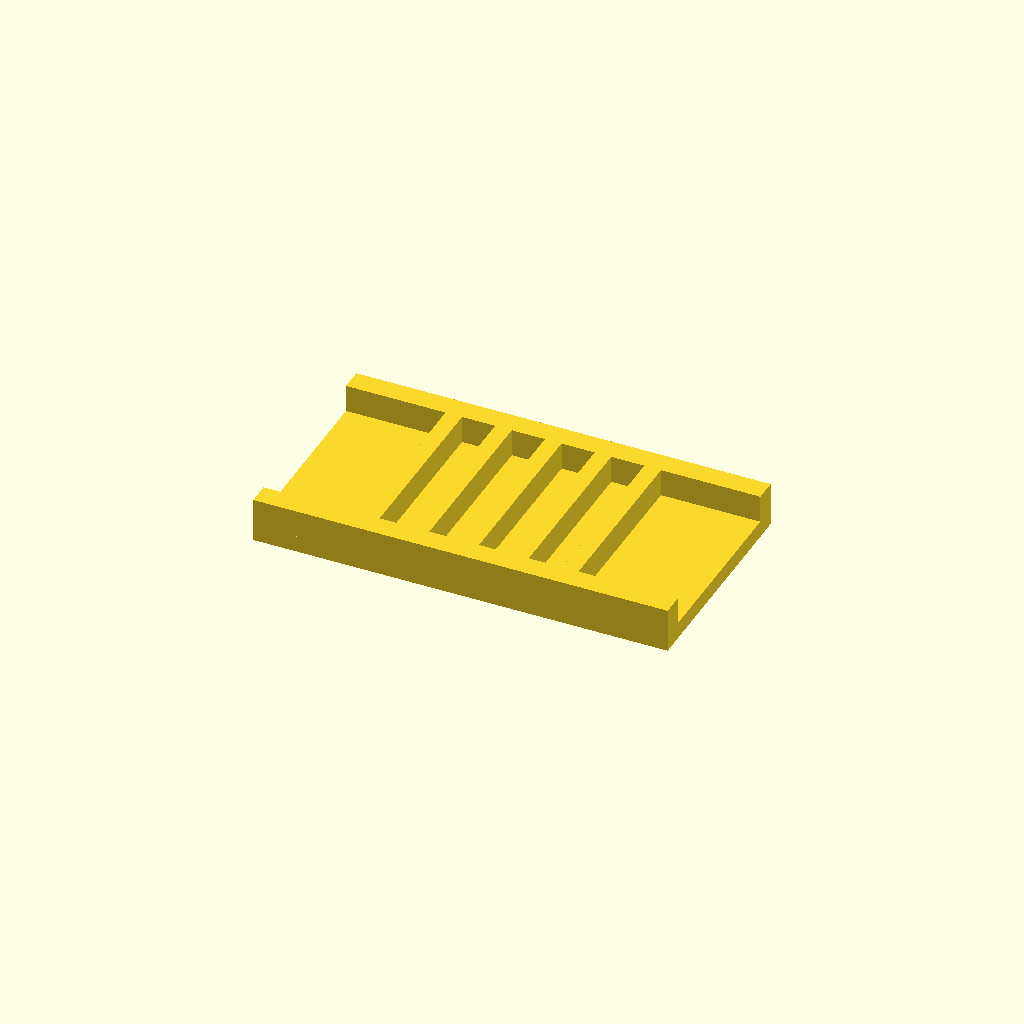
Cell 1 — every parameter at its default value.
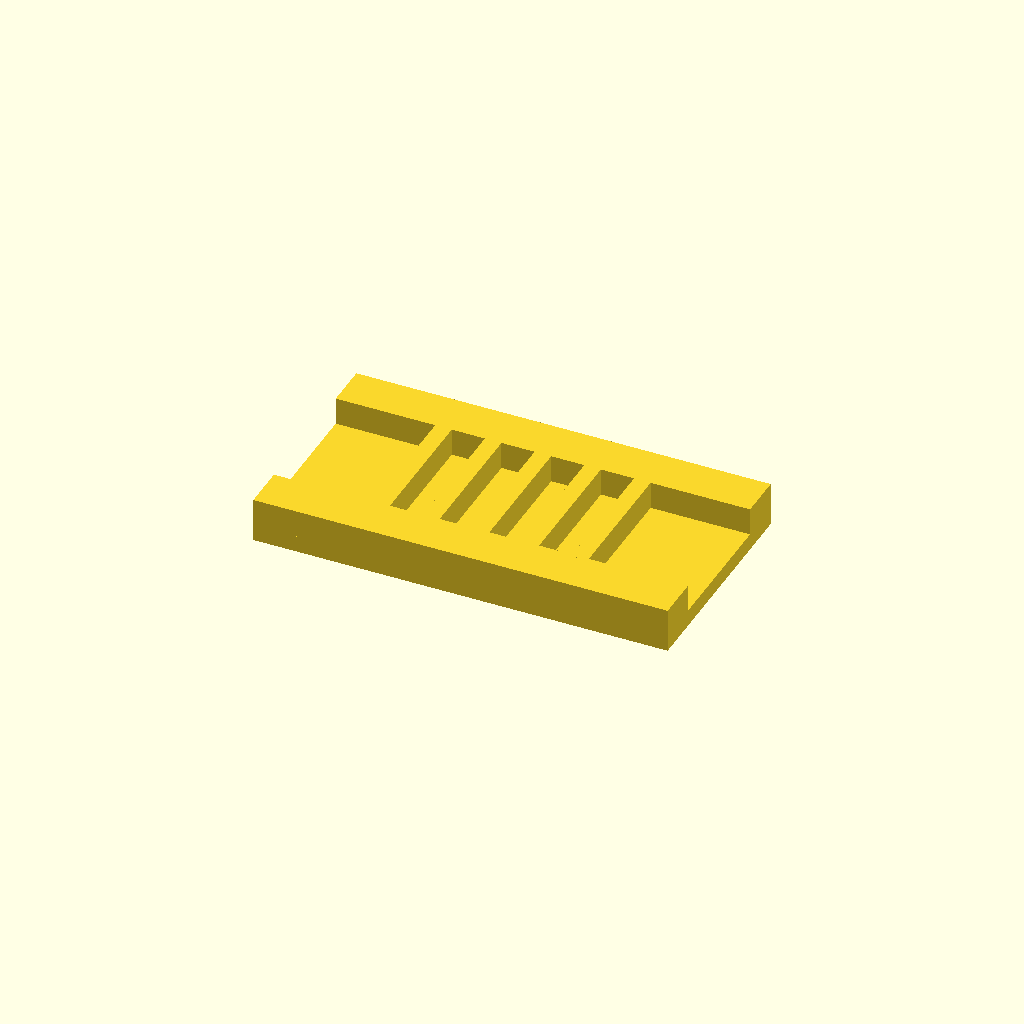
Cell 2: the same model with rail_w = 16.
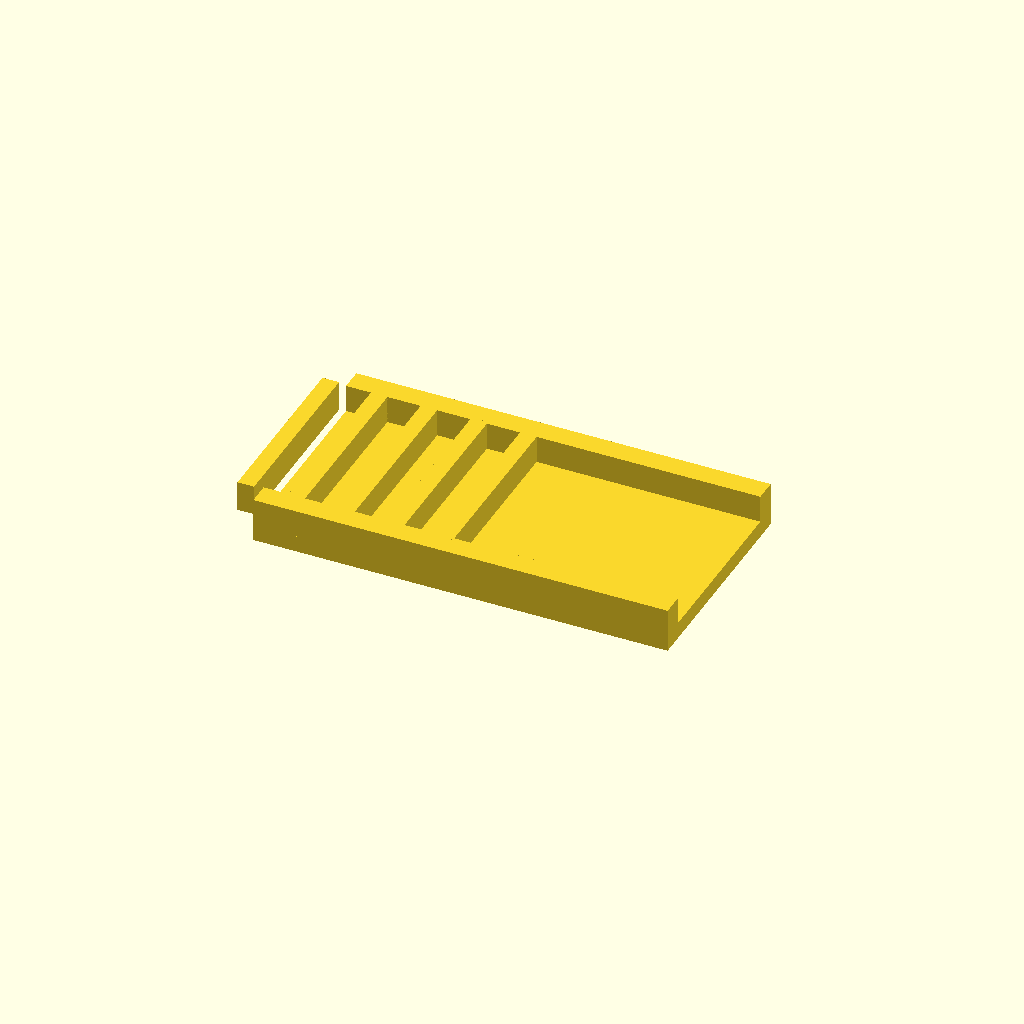
Cell 3 — ribs set to 10, the other parameters unchanged.
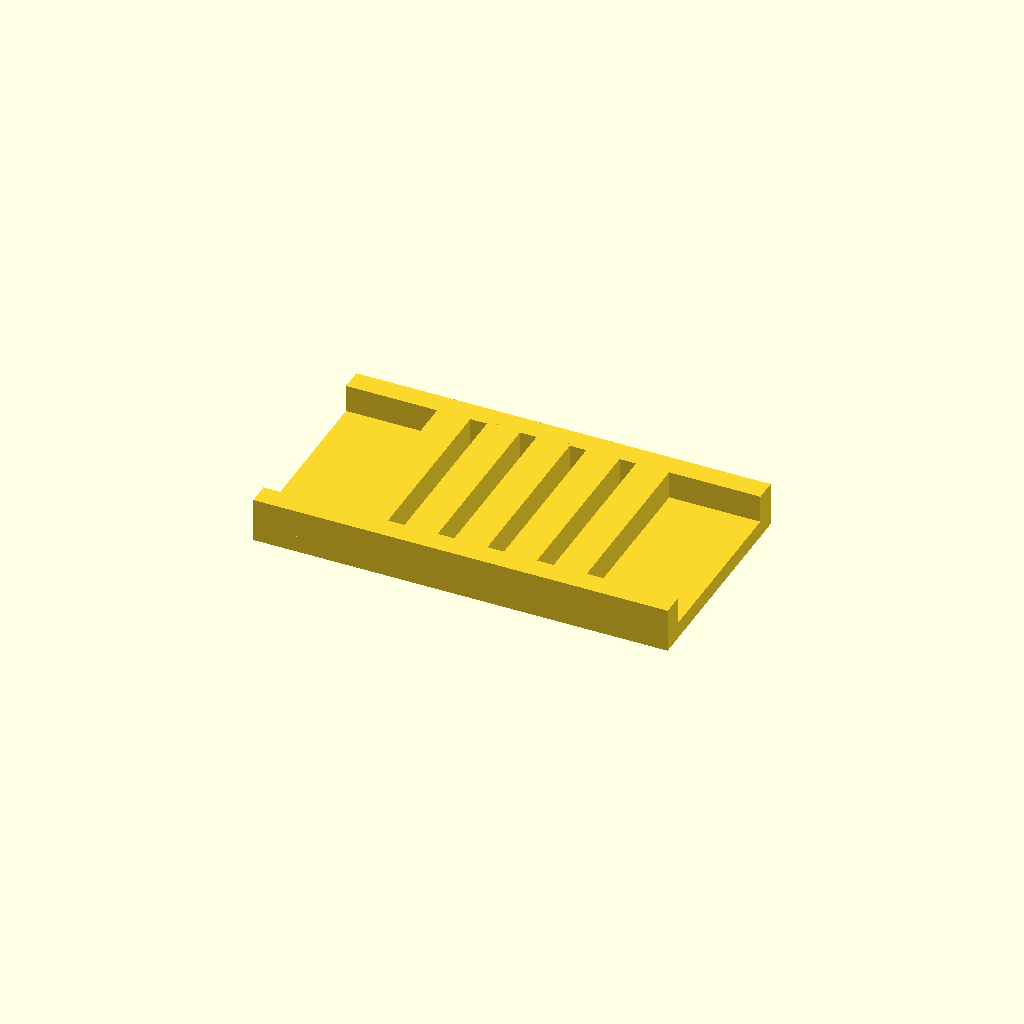
Cell 4: the same model with rib_t = 12.
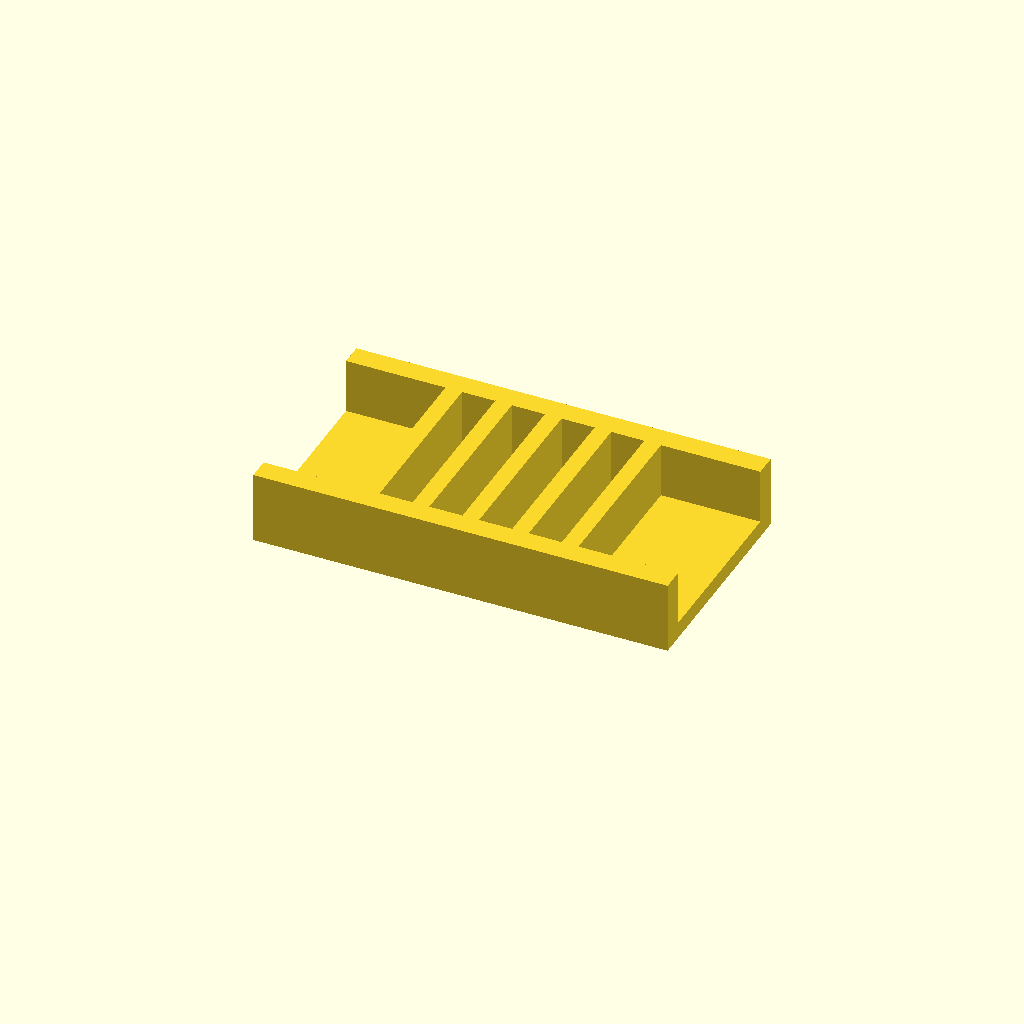
Cell 5: the same model with rib_h = 20.
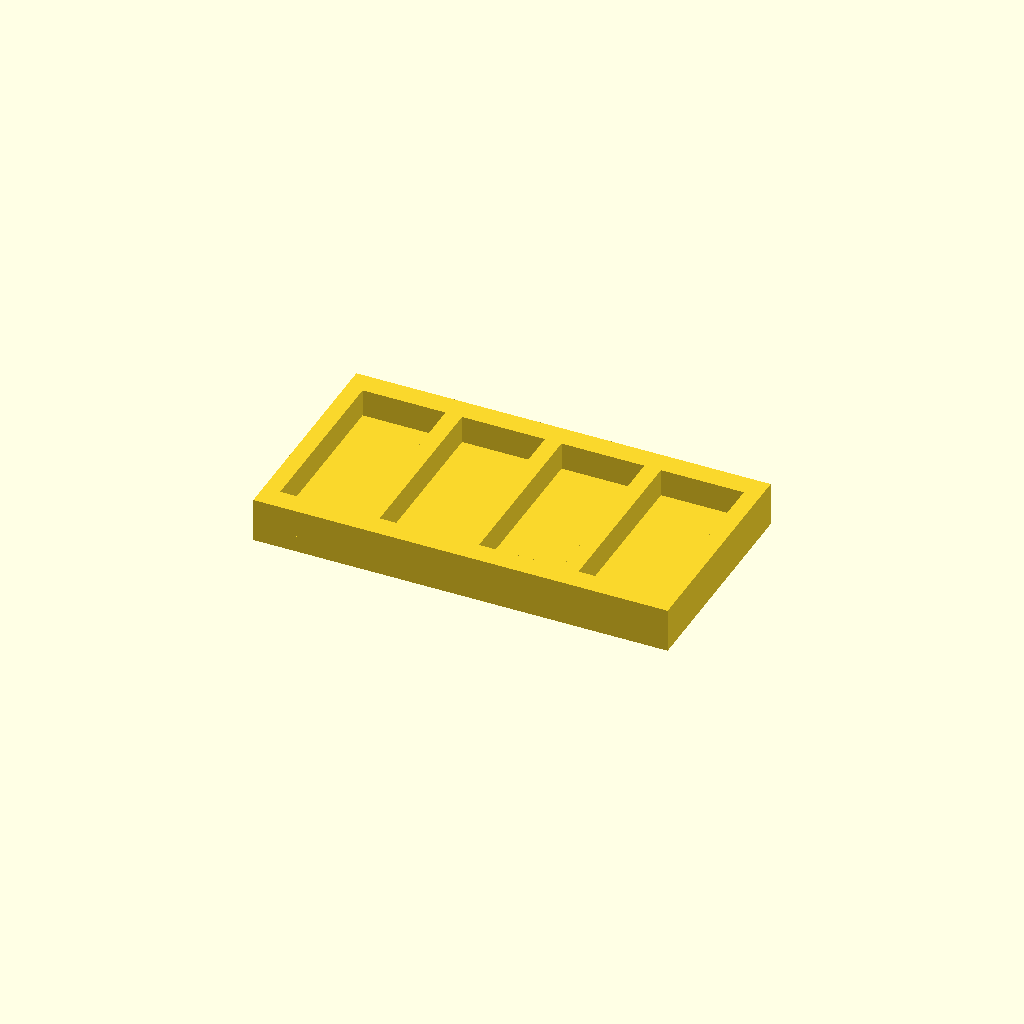
Cell 6: the same model with pitch = 36.
All cells are drawn from one camera (rotation 55°, 0°, 25°, orthographic, colour scheme Cornfield), so only the parameter changes between them.
The OpenSCAD source (optional_data/data/place1/ribframes/part_0161.scad):
$fn = 32;

// ----------------------------------------------------------------------
// Rib frame 150 x 80 x 16
// 5 ribs at 18 mm pitch
// ----------------------------------------------------------------------

// --- parameters (mm) ---
frame = [150, 80, 6];  // base plate size (x, y, z)
rail_w = 8;            // side rail width
ribs = 5;              // number of ribs
rib_t = 6;             // rib thickness
rib_h = 10;            // rib height above the base plate
pitch = 18;            // pitch between rib centres

// --- derived feature positions (mm) ---
span = (ribs - 1) * pitch;          // = 72   distance between the outer ribs
origin_x = -span / 2;               // = -36   X of the first rib
rib_len = frame[1] - 2 * rail_w + 2;  // = 66   rib length, 1 mm into each rail
feature_centers = [
  [origin_x + 0 * pitch, 0],
  [origin_x + 1 * pitch, 0],
  [origin_x + 2 * pitch, 0],
  [origin_x + 3 * pitch, 0],
  [origin_x + 4 * pitch, 0]
];   // rib centre line, drives the rib loop

// base plate, two side rails, then the ribs read straight off feature_centers
union() {
  translate([-frame[0] / 2, -frame[1] / 2, 0]) cube(frame);
  translate([-frame[0] / 2, -frame[1] / 2, 0]) cube([frame[0], rail_w, frame[2] + rib_h]);
  translate([-frame[0] / 2, frame[1] / 2 - rail_w, 0]) cube([frame[0], rail_w, frame[2] + rib_h]);
  for (centre = feature_centers)
    translate([centre[0] - rib_t / 2, centre[1] - rib_len / 2, frame[2] - 1])
      cube([rib_t, rib_len, rib_h + 1]);
}
Parameter table extracted from the source (name, type, default, range or options):
frame: vector, default [150, 80, 6]
rail_w: number, default 8
ribs: number, default 5
rib_t: number, default 6
rib_h: number, default 10
pitch: number, default 18
